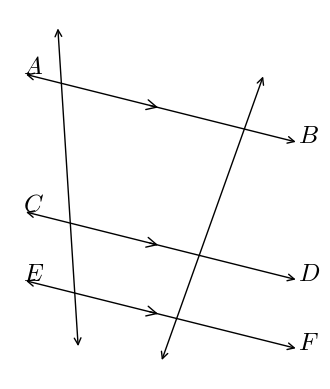

Source code (Python):
#T# the following code shows how to draw three parallel lines with two transversals, to show the transversal proportionality

#T# to draw three parallel lines with two transversals, to show the transversal proportionality, to draw two triangles, one inside the other, to show triangle proportionality, the pyplot module of the matplotlib package is used
import matplotlib.pyplot as plt

#T# the patches module of the matplotlib package is used to draw shapes
import matplotlib.patches as mpatches

#T# create the figure and axes
fig1, ax1 = plt.subplots(1, 1)

#T# set the aspect of the axes
ax1.set_aspect('equal', adjustable = 'box')

#T# hide the spines and ticks
for it1 in ['top', 'bottom', 'left', 'right']:
    ax1.spines[it1].set_visible(False)
ax1.xaxis.set_visible(False)
ax1.yaxis.set_visible(False)

#T# create the variables that define the plot
p_l_1 = (1, 5)
p_l_2 = (5, 4)

p_m_1 = (1, 3)
p_m_2 = (5, 2)

p_n_1 = (1, 2)
p_n_2 = (5, 1)

p_t1_1 = (4.5, 5)
p_t1_2 = (3, .8)

p_t2_1 = (1.5, 5.7)
p_t2_2 = (1.8, 1)

p_mid_l_1 = (p_l_1[0] + .45*(p_l_2[0] - p_l_1[0]), p_l_1[1] + .45*(p_l_2[1] - p_l_1[1]))
p_mid_l_2 = (p_l_1[0] + .50*(p_l_2[0] - p_l_1[0]), p_l_1[1] + .50*(p_l_2[1] - p_l_1[1]))
p_mid_m_1 = (p_m_1[0] + .45*(p_m_2[0] - p_m_1[0]), p_m_1[1] + .45*(p_m_2[1] - p_m_1[1]))
p_mid_m_2 = (p_m_1[0] + .50*(p_m_2[0] - p_m_1[0]), p_m_1[1] + .50*(p_m_2[1] - p_m_1[1]))
p_mid_n_1 = (p_n_1[0] + .45*(p_n_2[0] - p_n_1[0]), p_n_1[1] + .45*(p_n_2[1] - p_n_1[1]))
p_mid_n_2 = (p_n_1[0] + .50*(p_n_2[0] - p_n_1[0]), p_n_1[1] + .50*(p_n_2[1] - p_n_1[1]))

#T# plot the figure
#ax1.plot(list_x1, list_y1, 'o-k', markersize = 3)

line_l = mpatches.FancyArrowPatch(p_l_1, p_l_2, arrowstyle = '<->', mutation_scale = 12)
line_m = mpatches.FancyArrowPatch(p_m_1, p_m_2, arrowstyle = '<->', mutation_scale = 12)
line_n = mpatches.FancyArrowPatch(p_n_1, p_n_2, arrowstyle = '<->', mutation_scale = 12)
line_t1 = mpatches.FancyArrowPatch(p_t1_1, p_t1_2, arrowstyle = '<->', mutation_scale = 12)
line_t2 = mpatches.FancyArrowPatch(p_t2_1, p_t2_2, arrowstyle = '<->', mutation_scale = 12)
ax1.add_patch(line_l)
ax1.add_patch(line_m)
ax1.add_patch(line_n)
ax1.add_patch(line_t1)
ax1.add_patch(line_t2)

mark1 = mpatches.FancyArrowPatch(p_mid_l_1, p_mid_l_2, arrowstyle = '->', mutation_scale = 18)
mark2 = mpatches.FancyArrowPatch(p_mid_m_1, p_mid_m_2, arrowstyle = '->', mutation_scale = 18)
mark3 = mpatches.FancyArrowPatch(p_mid_n_1, p_mid_n_2, arrowstyle = '->', mutation_scale = 18)
ax1.add_patch(mark1)
ax1.add_patch(mark2)
ax1.add_patch(mark3)

#T# set the math text font to the Latex default, Computer Modern
import matplotlib
matplotlib.rcParams['mathtext.fontset'] = 'cm'

#T# create the labels
label_A = ax1.annotate(r'$A$', p_l_1, size = 18)
label_B = ax1.annotate(r'$B$', p_l_2, size = 18)
label_C = ax1.annotate(r'$C$', p_m_1, size = 18)
label_D = ax1.annotate(r'$D$', p_m_2, size = 18)
label_E = ax1.annotate(r'$E$', p_n_1, size = 18)
label_F = ax1.annotate(r'$F$', p_n_2, size = 18)

#T# drag the labels if needed
label_A.draggable()
label_B.draggable()
label_C.draggable()
label_D.draggable()
label_E.draggable()
label_F.draggable()

#T# show the results
ax1.autoscale()
plt.show()